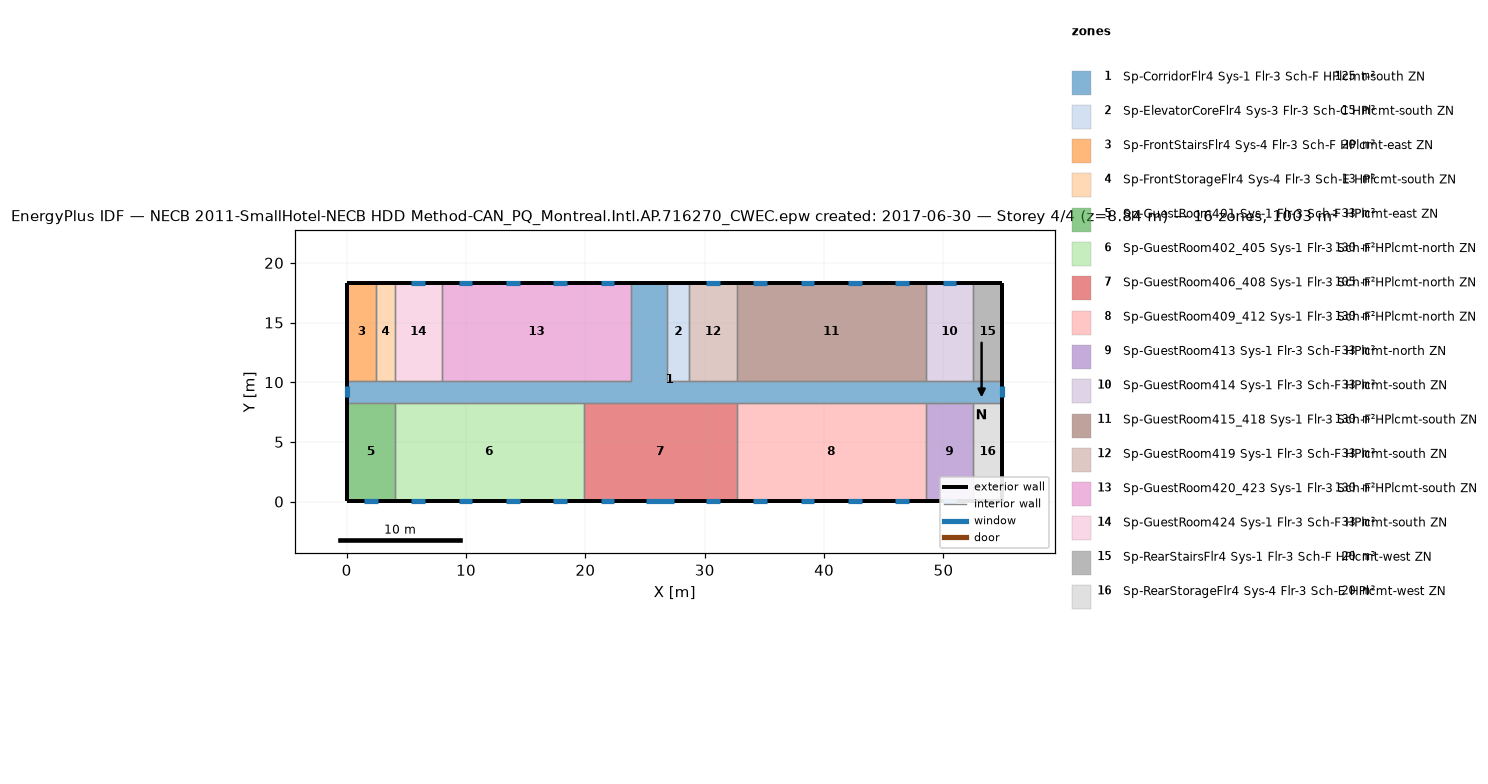
=== STOREY PLAN SPEC (per zone: floor XY polygon, exterior-wall plan segments, windows/doors) ===
zone 1: Sp-CorridorFlr4 Sys-1 Flr-3 Sch-F HPlcmt-south ZN  (125.4 m²)
  floor: (26.87, 18.34) (26.87, 10.11) (54.91, 10.11) (54.91, 8.28) (0.05, 8.28) (0.05, 10.11) (23.82, 10.11) (23.82, 18.34)
  exterior wall: (0.05, 10.11) – (0.05, 8.28)  [1.8 m]
    window: (0.05, 9.66) – (0.05, 8.73)  [1.3 m²]
  exterior wall: (54.91, 8.28) – (54.91, 10.11)  [1.8 m]
    window: (54.91, 8.73) – (54.91, 9.66)  [1.3 m²]
  exterior wall: (26.87, 18.34) – (23.82, 18.34)  [3.0 m]
  interior walls: 17
zone 2: Sp-ElevatorCoreFlr4 Sys-3 Flr-3 Sch-C HPlcmt-south ZN  (15.1 m²)
  floor: (28.70, 18.34) (28.70, 10.11) (26.87, 10.11) (26.87, 18.34)
  exterior wall: (28.70, 18.34) – (26.87, 18.34)  [1.8 m]
  interior walls: 3
zone 3: Sp-FrontStairsFlr4 Sys-4 Flr-3 Sch-F HPlcmt-east ZN  (20.1 m²)
  floor: (2.49, 18.34) (2.49, 10.11) (0.05, 10.11) (0.05, 18.34)
  exterior wall: (2.49, 18.34) – (0.05, 18.34)  [2.4 m]
  exterior wall: (0.05, 18.34) – (0.05, 10.11)  [8.2 m]
  interior walls: 2
zone 4: Sp-FrontStorageFlr4 Sys-4 Flr-3 Sch-E HPlcmt-south ZN  (12.5 m²)
  floor: (4.01, 18.34) (4.01, 10.11) (2.49, 10.11) (2.49, 18.34)
  exterior wall: (4.01, 18.34) – (2.49, 18.34)  [1.5 m]
  interior walls: 3
zone 5: Sp-GuestRoom401 Sys-1 Flr-3 Sch-F HPlcmt-east ZN  (32.6 m²)
  floor: (4.01, 8.28) (4.01, 0.05) (0.05, 0.05) (0.05, 8.28)
  exterior wall: (0.05, 8.28) – (0.05, 0.05)  [8.2 m]
  exterior wall: (0.05, 0.05) – (4.01, 0.05)  [4.0 m]
    window: (1.46, 0.05) – (2.60, 0.05)  [1.6 m²]
  interior walls: 2
zone 6: Sp-GuestRoom402_405 Sys-1 Flr-3 Sch-F HPlcmt-north ZN  (130.4 m²)
  floor: (19.86, 8.28) (19.86, 0.05) (4.01, 0.05) (4.01, 8.28)
  exterior wall: (4.01, 0.05) – (19.86, 0.05)  [15.8 m]
    window: (5.42, 0.05) – (6.56, 0.05)  [1.6 m²]
    window: (9.39, 0.05) – (10.52, 0.05)  [1.6 m²]
    window: (13.35, 0.05) – (14.49, 0.05)  [1.6 m²]
    window: (17.31, 0.05) – (18.45, 0.05)  [1.6 m²]
  interior walls: 3
zone 7: Sp-GuestRoom406_408 Sys-1 Flr-3 Sch-F HPlcmt-north ZN  (105.4 m²)
  floor: (32.66, 8.28) (32.66, 0.05) (19.86, 0.05) (19.86, 8.28)
  exterior wall: (19.86, 0.05) – (32.66, 0.05)  [12.8 m]
    window: (21.27, 0.05) – (22.41, 0.05)  [1.6 m²]
    window: (30.11, 0.05) – (31.25, 0.05)  [1.6 m²]
    window: (25.08, 0.05) – (27.44, 0.05)  [3.4 m²]
  interior walls: 3
zone 8: Sp-GuestRoom409_412 Sys-1 Flr-3 Sch-F HPlcmt-north ZN  (130.4 m²)
  floor: (48.51, 8.28) (48.51, 0.05) (32.66, 0.05) (32.66, 8.28)
  exterior wall: (32.66, 0.05) – (48.51, 0.05)  [15.8 m]
    window: (34.07, 0.05) – (35.21, 0.05)  [1.6 m²]
    window: (38.04, 0.05) – (39.18, 0.05)  [1.6 m²]
    window: (42.00, 0.05) – (43.14, 0.05)  [1.6 m²]
    window: (45.96, 0.05) – (47.10, 0.05)  [1.6 m²]
  interior walls: 3
zone 9: Sp-GuestRoom413 Sys-1 Flr-3 Sch-F HPlcmt-north ZN  (32.6 m²)
  floor: (52.47, 8.28) (52.47, 0.05) (48.51, 0.05) (48.51, 8.28)
  exterior wall: (48.51, 0.05) – (52.47, 0.05)  [4.0 m]
    window: (49.92, 0.05) – (51.06, 0.05)  [1.6 m²]
  interior walls: 3
zone 10: Sp-GuestRoom414 Sys-1 Flr-3 Sch-F HPlcmt-south ZN  (32.6 m²)
  floor: (52.47, 18.34) (52.47, 10.11) (48.51, 10.11) (48.51, 18.34)
  exterior wall: (52.47, 18.34) – (48.51, 18.34)  [4.0 m]
    window: (51.06, 18.34) – (49.92, 18.34)  [1.6 m²]
  interior walls: 3
zone 11: Sp-GuestRoom415_418 Sys-1 Flr-3 Sch-F HPlcmt-south ZN  (130.4 m²)
  floor: (48.51, 18.34) (48.51, 10.11) (32.66, 10.11) (32.66, 18.34)
  exterior wall: (48.51, 18.34) – (32.66, 18.34)  [15.8 m]
    window: (47.10, 18.34) – (45.96, 18.34)  [1.6 m²]
    window: (43.14, 18.34) – (42.00, 18.34)  [1.6 m²]
    window: (39.18, 18.34) – (38.04, 18.34)  [1.6 m²]
    window: (35.21, 18.34) – (34.07, 18.34)  [1.6 m²]
  interior walls: 3
zone 12: Sp-GuestRoom419 Sys-1 Flr-3 Sch-F HPlcmt-south ZN  (32.6 m²)
  floor: (32.66, 18.34) (32.66, 10.11) (28.70, 10.11) (28.70, 18.34)
  exterior wall: (32.66, 18.34) – (28.70, 18.34)  [4.0 m]
    window: (31.25, 18.34) – (30.11, 18.34)  [1.6 m²]
  interior walls: 3
zone 13: Sp-GuestRoom420_423 Sys-1 Flr-3 Sch-F HPlcmt-south ZN  (130.4 m²)
  floor: (23.82, 18.34) (23.82, 10.11) (7.97, 10.11) (7.97, 18.34)
  exterior wall: (23.82, 18.34) – (7.97, 18.34)  [15.8 m]
    window: (22.41, 18.34) – (21.27, 18.34)  [1.6 m²]
    window: (18.45, 18.34) – (17.31, 18.34)  [1.6 m²]
    window: (14.49, 18.34) – (13.35, 18.34)  [1.6 m²]
    window: (10.52, 18.34) – (9.39, 18.34)  [1.6 m²]
  interior walls: 3
zone 14: Sp-GuestRoom424 Sys-1 Flr-3 Sch-F HPlcmt-south ZN  (32.6 m²)
  floor: (7.97, 18.34) (7.97, 10.11) (4.01, 10.11) (4.01, 18.34)
  exterior wall: (7.97, 18.34) – (4.01, 18.34)  [4.0 m]
    window: (6.56, 18.34) – (5.42, 18.34)  [1.6 m²]
  interior walls: 3
zone 15: Sp-RearStairsFlr4 Sys-1 Flr-3 Sch-F HPlcmt-west ZN  (20.1 m²)
  floor: (54.91, 18.34) (54.91, 10.11) (52.47, 10.11) (52.47, 18.34)
  exterior wall: (54.91, 10.11) – (54.91, 18.34)  [8.2 m]
  exterior wall: (54.91, 18.34) – (52.47, 18.34)  [2.4 m]
  interior walls: 2
zone 16: Sp-RearStorageFlr4 Sys-4 Flr-3 Sch-E HPlcmt-west ZN  (20.1 m²)
  floor: (54.91, 8.28) (54.91, 0.05) (52.47, 0.05) (52.47, 8.28)
  exterior wall: (54.91, 0.05) – (54.91, 8.28)  [8.2 m]
  exterior wall: (52.47, 0.05) – (54.91, 0.05)  [2.4 m]
  interior walls: 2

=== DERIVED (storey summary) ===
Building: NECB 2011-SmallHotel-NECB HDD Method-CAN_PQ_Montreal.Intl.AP.716270_CWEC.epw created: 2017-06-30
Storey: 4 of 4  (floor level z = 8.84 m)
Storey gross floor area: 1003.4 m²
Zones on this storey: 16
  - Sp-CorridorFlr4 Sys-1 Flr-3 Sch-F HPlcmt-south ZN: floor 125.4 m²; exterior wall 6.7 m (18.4 m²); 2 window(s) 2.6 m²; WWR 14.3%
  - Sp-ElevatorCoreFlr4 Sys-3 Flr-3 Sch-C HPlcmt-south ZN: floor 15.1 m²; exterior wall 1.8 m (5.0 m²); WWR 0.0%
  - Sp-FrontStairsFlr4 Sys-4 Flr-3 Sch-F HPlcmt-east ZN: floor 20.1 m²; exterior wall 10.7 m (29.3 m²); WWR 0.0%
  - Sp-FrontStorageFlr4 Sys-4 Flr-3 Sch-E HPlcmt-south ZN: floor 12.5 m²; exterior wall 1.5 m (4.2 m²); WWR 0.0%
  - Sp-GuestRoom401 Sys-1 Flr-3 Sch-F HPlcmt-east ZN: floor 32.6 m²; exterior wall 12.2 m (33.4 m²); 1 window(s) 1.6 m²; WWR 4.9%
  - Sp-GuestRoom402_405 Sys-1 Flr-3 Sch-F HPlcmt-north ZN: floor 130.4 m²; exterior wall 15.8 m (43.5 m²); 4 window(s) 6.6 m²; WWR 15.1%
  - Sp-GuestRoom406_408 Sys-1 Flr-3 Sch-F HPlcmt-north ZN: floor 105.4 m²; exterior wall 12.8 m (35.1 m²); 3 window(s) 6.7 m²; WWR 19.1%
  - Sp-GuestRoom409_412 Sys-1 Flr-3 Sch-F HPlcmt-north ZN: floor 130.4 m²; exterior wall 15.8 m (43.5 m²); 4 window(s) 6.6 m²; WWR 15.1%
  - Sp-GuestRoom413 Sys-1 Flr-3 Sch-F HPlcmt-north ZN: floor 32.6 m²; exterior wall 4.0 m (10.9 m²); 1 window(s) 1.6 m²; WWR 15.1%
  - Sp-GuestRoom414 Sys-1 Flr-3 Sch-F HPlcmt-south ZN: floor 32.6 m²; exterior wall 4.0 m (10.9 m²); 1 window(s) 1.6 m²; WWR 15.1%
  - Sp-GuestRoom415_418 Sys-1 Flr-3 Sch-F HPlcmt-south ZN: floor 130.4 m²; exterior wall 15.8 m (43.5 m²); 4 window(s) 6.6 m²; WWR 15.1%
  - Sp-GuestRoom419 Sys-1 Flr-3 Sch-F HPlcmt-south ZN: floor 32.6 m²; exterior wall 4.0 m (10.9 m²); 1 window(s) 1.6 m²; WWR 15.1%
  - Sp-GuestRoom420_423 Sys-1 Flr-3 Sch-F HPlcmt-south ZN: floor 130.4 m²; exterior wall 15.8 m (43.5 m²); 4 window(s) 6.6 m²; WWR 15.1%
  - Sp-GuestRoom424 Sys-1 Flr-3 Sch-F HPlcmt-south ZN: floor 32.6 m²; exterior wall 4.0 m (10.9 m²); 1 window(s) 1.6 m²; WWR 15.1%
  - Sp-RearStairsFlr4 Sys-1 Flr-3 Sch-F HPlcmt-west ZN: floor 20.1 m²; exterior wall 10.7 m (29.3 m²); WWR 0.0%
  - Sp-RearStorageFlr4 Sys-4 Flr-3 Sch-E HPlcmt-west ZN: floor 20.1 m²; exterior wall 10.7 m (29.3 m²); WWR 0.0%
Zone adjacency (shared interzone walls):
  - Sp-CorridorFlr4 Sys-1 Flr-3 Sch-F HPlcmt-south ZN ↔ Sp-ElevatorCoreFlr4 Sys-3 Flr-3 Sch-C HPlcmt-south ZN
  - Sp-CorridorFlr4 Sys-1 Flr-3 Sch-F HPlcmt-south ZN ↔ Sp-FrontStairsFlr4 Sys-4 Flr-3 Sch-F HPlcmt-east ZN
  - Sp-CorridorFlr4 Sys-1 Flr-3 Sch-F HPlcmt-south ZN ↔ Sp-FrontStorageFlr4 Sys-4 Flr-3 Sch-E HPlcmt-south ZN
  - Sp-CorridorFlr4 Sys-1 Flr-3 Sch-F HPlcmt-south ZN ↔ Sp-GuestRoom401 Sys-1 Flr-3 Sch-F HPlcmt-east ZN
  - Sp-CorridorFlr4 Sys-1 Flr-3 Sch-F HPlcmt-south ZN ↔ Sp-GuestRoom402_405 Sys-1 Flr-3 Sch-F HPlcmt-north ZN
  - Sp-CorridorFlr4 Sys-1 Flr-3 Sch-F HPlcmt-south ZN ↔ Sp-GuestRoom406_408 Sys-1 Flr-3 Sch-F HPlcmt-north ZN
  - Sp-CorridorFlr4 Sys-1 Flr-3 Sch-F HPlcmt-south ZN ↔ Sp-GuestRoom409_412 Sys-1 Flr-3 Sch-F HPlcmt-north ZN
  - Sp-CorridorFlr4 Sys-1 Flr-3 Sch-F HPlcmt-south ZN ↔ Sp-GuestRoom413 Sys-1 Flr-3 Sch-F HPlcmt-north ZN
  - Sp-CorridorFlr4 Sys-1 Flr-3 Sch-F HPlcmt-south ZN ↔ Sp-GuestRoom414 Sys-1 Flr-3 Sch-F HPlcmt-south ZN
  - Sp-CorridorFlr4 Sys-1 Flr-3 Sch-F HPlcmt-south ZN ↔ Sp-GuestRoom415_418 Sys-1 Flr-3 Sch-F HPlcmt-south ZN
  - Sp-CorridorFlr4 Sys-1 Flr-3 Sch-F HPlcmt-south ZN ↔ Sp-GuestRoom419 Sys-1 Flr-3 Sch-F HPlcmt-south ZN
  - Sp-CorridorFlr4 Sys-1 Flr-3 Sch-F HPlcmt-south ZN ↔ Sp-GuestRoom420_423 Sys-1 Flr-3 Sch-F HPlcmt-south ZN
  - Sp-CorridorFlr4 Sys-1 Flr-3 Sch-F HPlcmt-south ZN ↔ Sp-GuestRoom424 Sys-1 Flr-3 Sch-F HPlcmt-south ZN
  - Sp-CorridorFlr4 Sys-1 Flr-3 Sch-F HPlcmt-south ZN ↔ Sp-RearStairsFlr4 Sys-1 Flr-3 Sch-F HPlcmt-west ZN
  - Sp-CorridorFlr4 Sys-1 Flr-3 Sch-F HPlcmt-south ZN ↔ Sp-RearStorageFlr4 Sys-4 Flr-3 Sch-E HPlcmt-west ZN
  - Sp-ElevatorCoreFlr4 Sys-3 Flr-3 Sch-C HPlcmt-south ZN ↔ Sp-GuestRoom419 Sys-1 Flr-3 Sch-F HPlcmt-south ZN
  - Sp-FrontStairsFlr4 Sys-4 Flr-3 Sch-F HPlcmt-east ZN ↔ Sp-FrontStorageFlr4 Sys-4 Flr-3 Sch-E HPlcmt-south ZN
  - Sp-FrontStorageFlr4 Sys-4 Flr-3 Sch-E HPlcmt-south ZN ↔ Sp-GuestRoom424 Sys-1 Flr-3 Sch-F HPlcmt-south ZN
  - Sp-GuestRoom401 Sys-1 Flr-3 Sch-F HPlcmt-east ZN ↔ Sp-GuestRoom402_405 Sys-1 Flr-3 Sch-F HPlcmt-north ZN
  - Sp-GuestRoom402_405 Sys-1 Flr-3 Sch-F HPlcmt-north ZN ↔ Sp-GuestRoom406_408 Sys-1 Flr-3 Sch-F HPlcmt-north ZN
  - Sp-GuestRoom406_408 Sys-1 Flr-3 Sch-F HPlcmt-north ZN ↔ Sp-GuestRoom409_412 Sys-1 Flr-3 Sch-F HPlcmt-north ZN
  - Sp-GuestRoom409_412 Sys-1 Flr-3 Sch-F HPlcmt-north ZN ↔ Sp-GuestRoom413 Sys-1 Flr-3 Sch-F HPlcmt-north ZN
  - Sp-GuestRoom413 Sys-1 Flr-3 Sch-F HPlcmt-north ZN ↔ Sp-RearStorageFlr4 Sys-4 Flr-3 Sch-E HPlcmt-west ZN
  - Sp-GuestRoom414 Sys-1 Flr-3 Sch-F HPlcmt-south ZN ↔ Sp-GuestRoom415_418 Sys-1 Flr-3 Sch-F HPlcmt-south ZN
  - Sp-GuestRoom414 Sys-1 Flr-3 Sch-F HPlcmt-south ZN ↔ Sp-RearStairsFlr4 Sys-1 Flr-3 Sch-F HPlcmt-west ZN
  - Sp-GuestRoom415_418 Sys-1 Flr-3 Sch-F HPlcmt-south ZN ↔ Sp-GuestRoom419 Sys-1 Flr-3 Sch-F HPlcmt-south ZN
  - Sp-GuestRoom420_423 Sys-1 Flr-3 Sch-F HPlcmt-south ZN ↔ Sp-GuestRoom424 Sys-1 Flr-3 Sch-F HPlcmt-south ZN